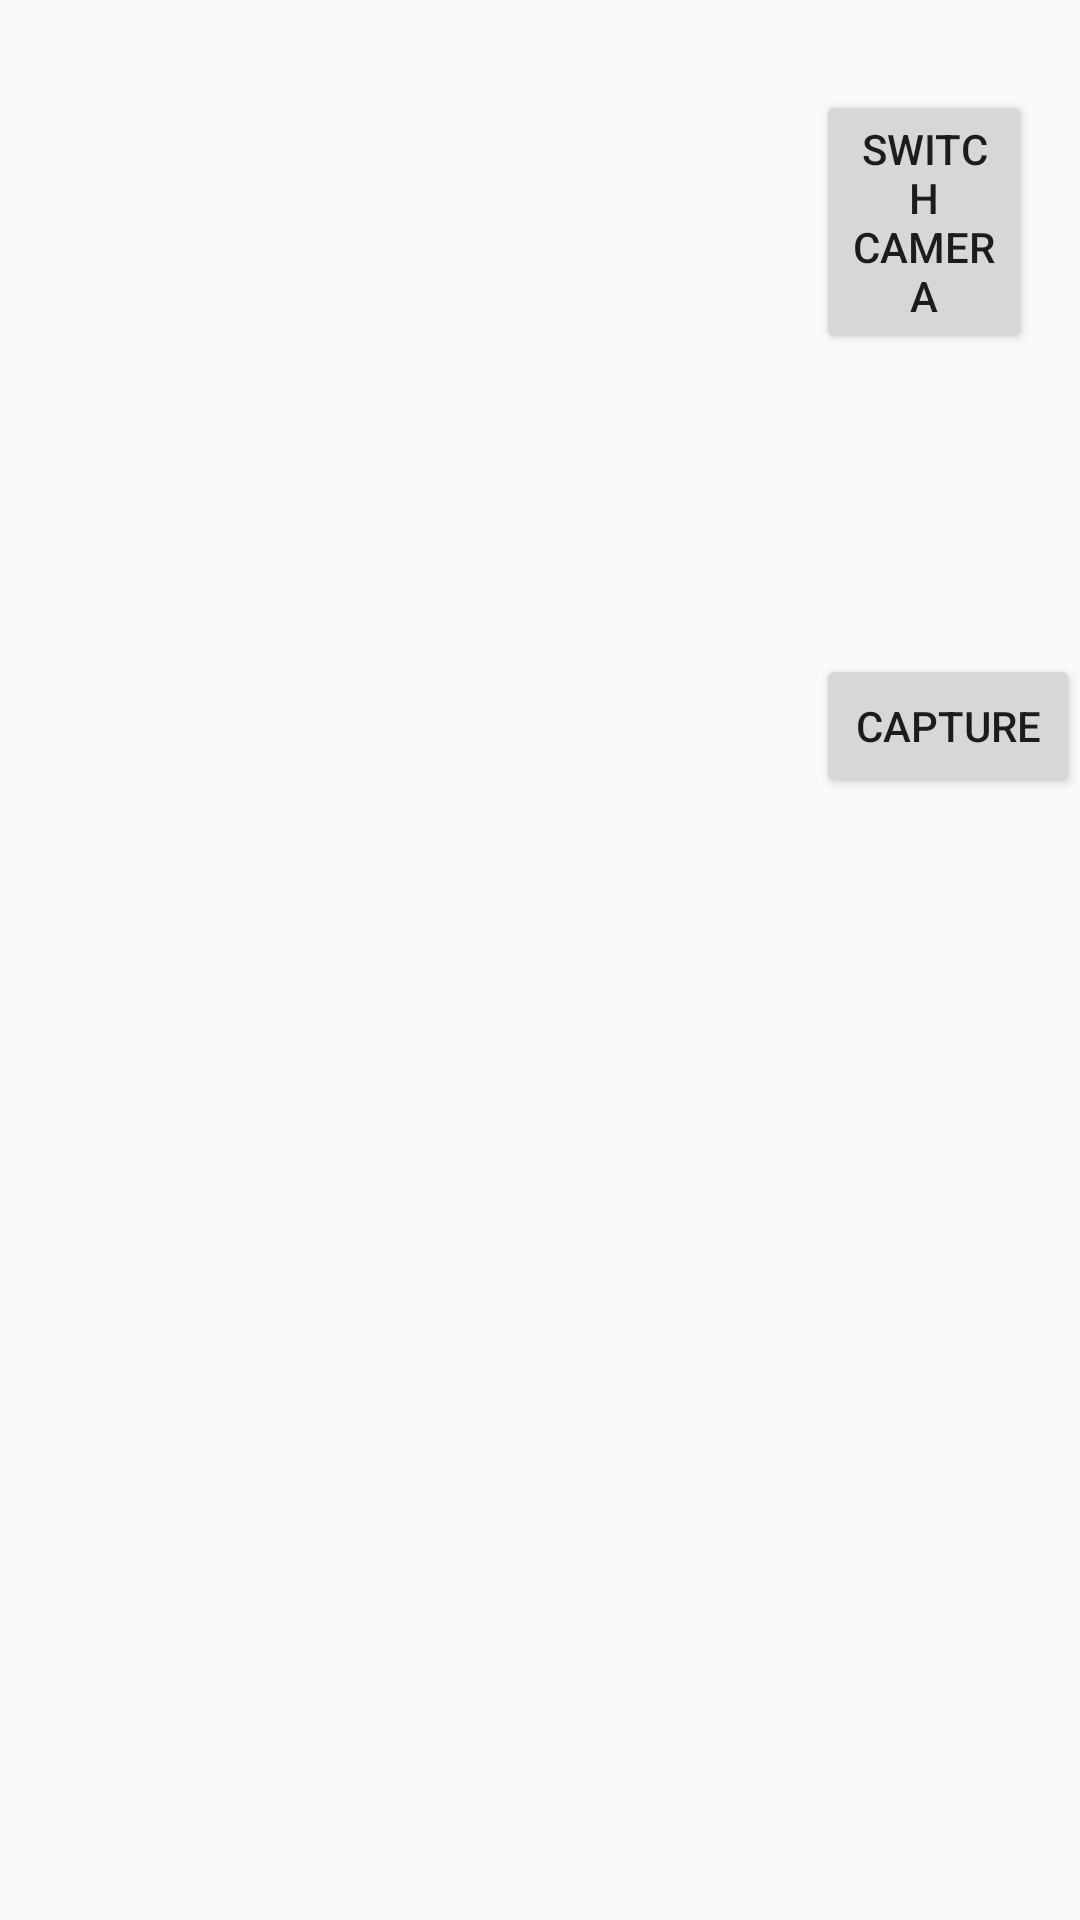

Produce the Android XML layout that renders to this screen, including the resource entries it uses.
<!-- AndroidManifest.xml: application theme Theme.TranslucentActionBar -->
<!-- res/layout/activity_picture.xml -->
<?xml version="1.0" encoding="utf-8"?>
<LinearLayout xmlns:android="http://schemas.android.com/apk/res/android"
              android:layout_width="fill_parent"
              android:layout_height="fill_parent"
              android:orientation="horizontal" >

    <LinearLayout
        android:id="@+id/camera_preview"
        android:layout_width="fill_parent"
        android:layout_height="fill_parent"
        android:layout_weight="1"
        android:orientation="horizontal"/>

    <LinearLayout
        android:id="@+id/buttonsLayout"
        android:layout_width="wrap_content"
        android:layout_height="match_parent"
        android:layout_gravity="center"
        android:orientation="vertical" >
        <Button
            android:id="@+id/button_ChangeCamera"
            android:layout_width="72dp"
            android:layout_height="wrap_content"
            android:text="Switch Camera"
            android:layout_marginTop="30dp"/>
        <Button
            android:id="@+id/button_capture"
            android:layout_width="wrap_content"
            android:layout_height="wrap_content"
            android:text="Capture"
            android:layout_marginTop="100dp"/>
    </LinearLayout>
</LinearLayout>
<!-- resources referenced by this layout -->
<resources>
  <style name="Theme.TranslucentActionBar" parent="Theme.AppCompat.Light.NoActionBar">
          <item name="android:actionBarStyle">@style/Widget.ActionBar</item>
      </style>
  <style name="Widget.ActionBar" parent="Theme.AppCompat.Light.NoActionBar">
          <item name="android:background">@drawable/ab_background</item>
      </style>
</resources>
